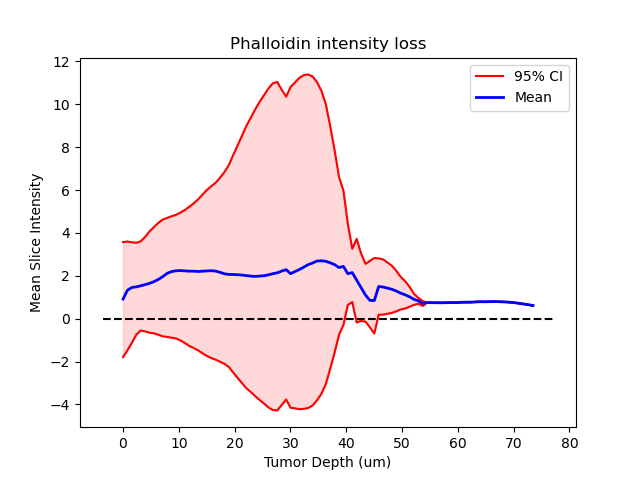

Data behind this chart, as committed beside it:
, Image_1_Actin_Ki67, Image_2_COXI_Actin, Image_3_P2X7_Actin, Image_4_Antibody_Control, Image_5_Ki67_Actin_2_Full, Image_7_COXI_COXII, Image_8_3NT, med, iqr, minout, maxout
0, 0.1389, 0.1578, 0.2805, 0.9155, 1.755, 6.656, 1.367, 0.9155, 1.342, -1.794, 3.575
1, 0.1736, 0.5351, 0.3245, 1.328, 1.959, 7.531, 1.437, 1.328, 1.268, -1.473, 3.6
2, 0.2087, 0.8987, 0.366, 1.458, 2.092, 7.917, 1.518, 1.458, 1.173, -1.127, 3.565
3, 0.2426, 1.294, 0.4238, 1.485, 2.255, 8.069, 1.608, 1.485, 1.072, -0.7491, 3.539
4, 0.2737, 1.535, 0.4945, 1.526, 2.403, 8.323, 1.698, 1.535, 1.041, -0.5509, 3.612
5, 0.3044, 1.59, 0.5505, 1.572, 2.493, 8.538, 1.831, 1.59, 1.101, -0.5903, 3.813
6, 0.3359, 1.648, 0.6068, 1.63, 2.619, 8.597, 1.983, 1.648, 1.183, -0.6561, 4.075
7, 0.3726, 1.728, 0.6682, 1.686, 2.741, 8.523, 2.09, 1.728, 1.238, -0.6801, 4.273
8, 0.4196, 1.832, 0.7208, 1.693, 2.819, 8.37, 2.204, 1.832, 1.305, -0.75, 4.469
9, 0.4553, 1.961, 0.7571, 1.686, 2.876, 8.244, 2.289, 1.961, 1.361, -0.8199, 4.624
10, 0.5026, 2.115, 0.7812, 1.68, 2.884, 8.108, 2.354, 2.115, 1.388, -0.8516, 4.701
11, 0.5654, 2.198, 0.8046, 1.673, 2.869, 7.917, 2.442, 2.198, 1.417, -0.8859, 4.78
12, 0.6161, 2.235, 0.8182, 1.664, 2.84, 7.727, 2.525, 2.235, 1.442, -0.9214, 4.845
13, 0.6874, 2.246, 0.8174, 1.63, 2.82, 7.558, 2.606, 2.246, 1.489, -1.011, 4.947
14, 0.759, 2.232, 0.8054, 1.581, 2.825, 7.466, 2.664, 2.232, 1.552, -1.134, 5.072
15, 0.8004, 2.216, 0.8019, 1.525, 2.841, 7.378, 2.726, 2.216, 1.621, -1.268, 5.215
16, 0.8476, 2.217, 0.8016, 1.481, 2.878, 7.273, 2.822, 2.217, 1.686, -1.365, 5.379
17, 0.8955, 2.201, 0.8047, 1.435, 2.942, 7.131, 2.906, 2.201, 1.758, -1.472, 5.561
18, 0.9312, 2.216, 0.803, 1.394, 2.989, 6.987, 3.034, 2.216, 1.849, -1.611, 5.785
19, 0.9728, 2.227, 0.8064, 1.362, 3.047, 6.85, 3.156, 2.227, 1.934, -1.734, 6.003
20, 1.014, 2.239, 0.8081, 1.326, 3.125, 6.733, 3.223, 2.239, 2.004, -1.835, 6.179
21, 1.064, 2.221, 0.8229, 1.304, 3.172, 6.586, 3.32, 2.221, 2.062, -1.909, 6.34
22, 1.118, 2.164, 0.8365, 1.303, 3.292, 6.487, 3.422, 2.164, 2.147, -2.01, 6.577
23, 1.17, 2.097, 0.8635, 1.327, 3.469, 6.382, 3.501, 2.097, 2.237, -2.106, 6.84
24, 1.225, 2.064, 0.8869, 1.335, 3.647, 6.336, 3.624, 2.064, 2.355, -2.253, 7.169
25, 1.267, 2.062, 0.9158, 1.32, 3.894, 6.297, 3.77, 2.062, 2.539, -2.514, 7.64
26, 1.299, 2.052, 0.9542, 1.311, 4.148, 6.274, 3.886, 2.052, 2.712, -2.764, 8.086
27, 1.329, 2.034, 0.9759, 1.315, 4.388, 6.224, 4.034, 2.034, 2.889, -3.011, 8.545
28, 1.348, 2.011, 1.016, 1.342, 4.625, 6.186, 4.192, 2.011, 3.063, -3.25, 9.003
29, 1.37, 1.987, 1.041, 1.389, 4.824, 6.133, 4.338, 1.987, 3.201, -3.422, 9.382
30, 1.386, 1.974, 1.072, 1.422, 5.003, 6.083, 4.501, 1.974, 3.348, -3.618, 9.774
31, 1.384, 1.989, 1.104, 1.467, 5.125, 6.063, 4.686, 1.989, 3.48, -3.794, 10.13
32, 1.371, 2.005, 1.13, 1.505, 5.177, 6.064, 4.895, 2.005, 3.598, -3.959, 10.43
33, 1.343, 2.048, 1.155, 1.543, 5.234, 6.075, 5.096, 2.048, 3.722, -4.14, 10.75
34, 1.32, 2.099, 1.185, 1.593, 5.209, 6.104, 5.329, 2.099, 3.812, -4.262, 10.99
35, 1.286, 2.141, 1.215, 1.65, 5.015, 6.12, 5.582, 2.141, 3.831, -4.279, 11.04
36, 1.255, 2.222, 1.265, 1.706, 4.589, 6.165, 5.731, 2.222, 3.675, -4.027, 10.67
37, 1.231, 2.288, 1.311, 1.749, 4.184, 6.254, 5.939, 2.288, 3.532, -3.768, 10.36
38, 1.207, 2.416, 1.351, 1.783, , 6.323, 6.127, 2.1, 3.74, -4.152, 10.81
39, 1.182, 2.56, 1.413, 1.834, , 6.411, 6.238, 2.197, 3.8, -4.181, 11.02
40, 1.148, 2.714, 1.477, 1.874, , 6.496, 6.351, 2.294, 3.865, -4.221, 11.24
41, 1.12, 2.876, 1.532, 1.933, , 6.527, 6.409, 2.404, 3.893, -4.207, 11.36
42, 1.099, 3.049, 1.562, 1.995, , 6.533, 6.399, 2.522, 3.891, -4.166, 11.4
43, 1.078, 3.158, 1.598, 2.038, , 6.46, 6.34, 2.598, 3.837, -4.047, 11.3
44, 1.055, 3.3, 1.652, 2.084, , 6.31, 6.196, 2.692, 3.712, -3.808, 11.04
45, 1.034, 3.304, 1.698, 2.097, , 6.072, 6.008, 2.7, 3.534, -3.503, 10.63
46, 1.011, 3.261, 1.762, 2.099, , 5.748, 5.729, 2.68, 3.266, -3.053, 10.01
47, 0.9914, 3.118, 1.842, 2.098, , 5.275, 5.383, 2.608, 2.83, -2.339, 8.98
48, 0.9584, 2.942, 1.911, 2.103, , 4.776, 5, 2.522, 2.358, -1.577, 7.854
49, 0.9366, 2.673, 1.983, 2.1, , 4.243, 4.615, 2.387, 1.839, -0.746, 6.609
50, 0.9135, 2.44, 2.061, , , 3.627, 4.212, 2.44, 1.565, -0.2868, 5.975
51, 0.8966, 2.059, 2.1, , , 3.006, 3.722, 2.1, 0.9465, 0.6397, 4.426
52, 0.8826, 1.708, 2.151, , , 2.33, 3.252, 2.151, 0.6213, 0.7765, 3.262
53, 0.8696, 1.426, 2.175, , , , 2.527, 1.8, 0.9756, -0.1763, 3.726
54, 0.8678, 1.147, 2.185, , , , 1.758, 1.452, 0.7872, -0.1037, 3.045
55, 0.8556, 0.879, 2.201, , , , 1.329, 1.104, 0.6738, -0.1375, 2.558
56, 0.857, 0.6649, 2.211, , , , , 0.857, 0.7729, -0.3983, 2.693
57, 0.8452, 0.417, 2.18, , , , , 0.8452, 0.8814, -0.6909, 2.835
58, 0.8448, , 2.158, , , , , 1.502, 0.6568, 0.188, 2.815
59, 0.8326, , 2.122, , , , , 1.477, 0.6446, 0.188, 2.766
... 34 more rows
